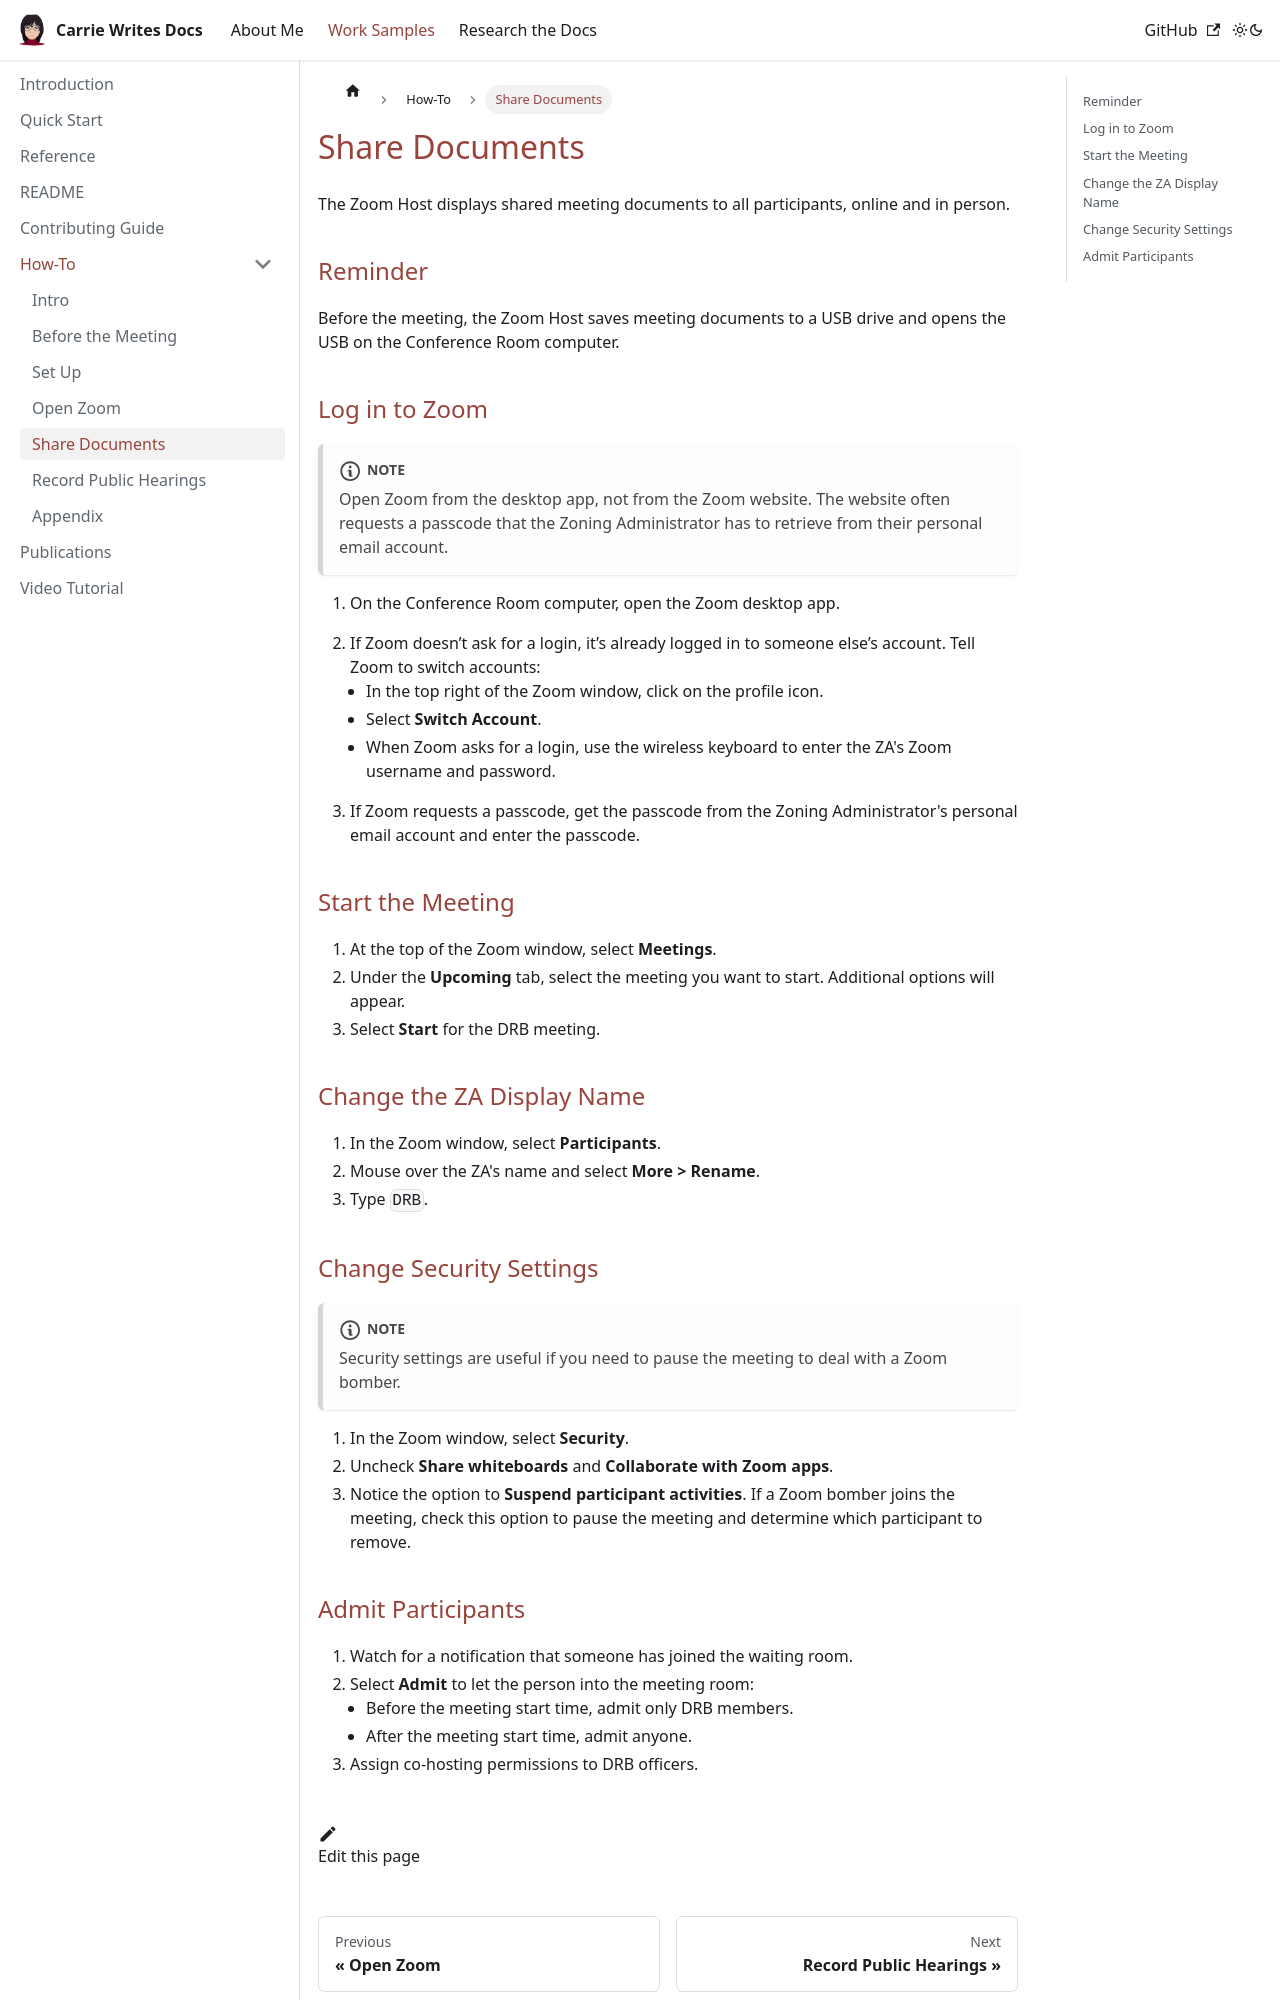

repository: carriemacfarlane/carriewritesdocs · page: docs/how-to/share-documents.html · generator: docusaurus

---
sidebar_position: 5
---

# Share Documents

The Zoom Host displays shared meeting documents to all participants, online and in person.

## Reminder

Before the meeting, the Zoom Host saves meeting documents to a USB drive and opens the USB on the Conference Room computer.

## Log in to Zoom

:::note NOTE

Open Zoom from the desktop app, not from the Zoom website. The website often requests a passcode that the Zoning Administrator has to retrieve from their personal email account.

:::

1. On the Conference Room computer, open the Zoom desktop app.

1. If Zoom doesn’t ask for a login, it’s already logged in to someone else’s account. Tell Zoom to switch accounts:

    * In the top right of the Zoom window, click on the profile icon.
    * Select **Switch Account**.
    * When Zoom asks for a login, use the wireless keyboard to enter the ZA's Zoom username and password.
1. If Zoom requests a passcode, get the passcode from the Zoning Administrator's personal email account and enter the passcode.

## Start the Meeting

1. At the top of the Zoom window, select **Meetings**.
2. Under the **Upcoming** tab, select the meeting you want to start. Additional options will appear.
3. Select **Start** for the DRB meeting.

## Change the ZA Display Name

1. In the Zoom window, select **Participants**.
1. Mouse over the ZA's name and select **More > Rename**.
1. Type `DRB`.

## Change Security Settings

:::note NOTE

Security settings are useful if you need to pause the meeting to deal with a Zoom bomber.

:::

1. In the Zoom window, select **Security**.
1. Uncheck **Share whiteboards** and **Collaborate with Zoom apps**.
1. Notice the option to **Suspend participant activities**. If a Zoom bomber joins the meeting, check this option to pause the meeting and determine which participant to remove.
